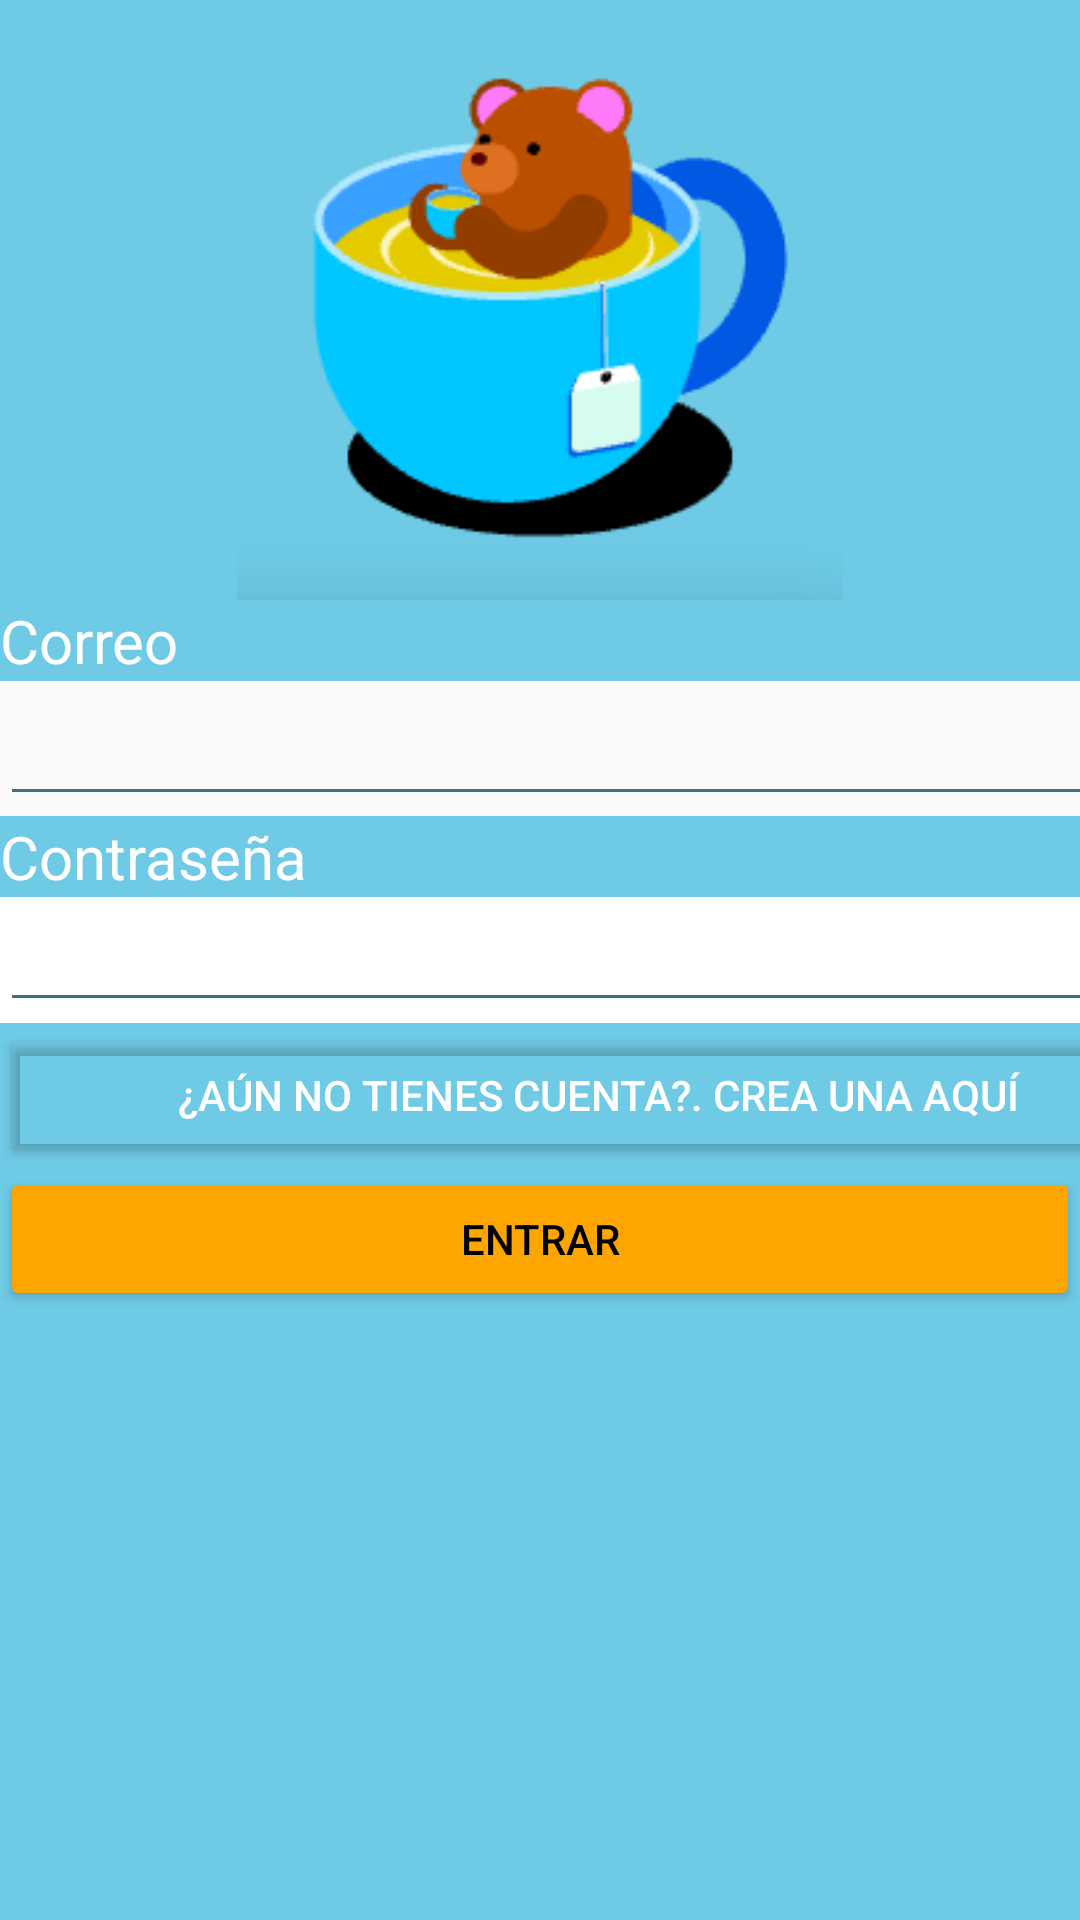

Reconstruct the res/layout file that produces this screen, plus the resources it refers to.
<!-- AndroidManifest.xml: application theme Theme.Proyecto -->
<!-- res/layout/activity_login.xml -->
<?xml version="1.0" encoding="utf-8"?>
<LinearLayout xmlns:android="http://schemas.android.com/apk/res/android"
    xmlns:app="http://schemas.android.com/apk/res-auto"
    xmlns:tools="http://schemas.android.com/tools"
    android:layout_width="match_parent"
    android:layout_height="match_parent"
    android:background="#6FCAE5"
    android:orientation="vertical"
    tools:context=".login">
    <ImageView
        android:id="@+id/imageView"
        android:layout_width="match_parent"
        android:layout_height="200dp"
        app:srcCompat="@drawable/logo" />

    <TextView
        android:id="@+id/correo1"
        android:layout_width="match_parent"
        android:layout_height="wrap_content"
        android:text="Correo"
        android:textSize="20dp"
        android:textColor="#FFFFFF" />

    <LinearLayout
        android:layout_width="401dp"
        android:layout_height="45dp"
        android:background="#FBF9F9"
        android:foregroundTint="#FF2222"
        android:orientation="vertical">

        <EditText
            android:id="@+id/correo"
            android:layout_width="match_parent"
            android:layout_height="wrap_content"
            android:layout_weight="1"
            android:backgroundTint="#3D707F"
            android:ems="10"
            android:inputType="textEmailAddress"
            android:textColor="@color/black" />
    </LinearLayout>

    <TextView
        android:id="@+id/textView4"
        android:layout_width="match_parent"
        android:layout_height="wrap_content"
        android:orientation="vertical"
        android:text="Contraseña"
        android:textSize="20dp"
        android:textColor="#FFFFFF" />

    <LinearLayout
        android:layout_width="400dp"
        android:layout_height="42dp"
        android:background="#FFFFFF"
        android:gravity="center"
        android:orientation="horizontal">

        <EditText
            android:id="@+id/contrasena"
            android:layout_width="match_parent"
            android:layout_height="wrap_content"
            android:layout_weight="1"
            android:backgroundTint="#3D707F"
            android:ems="10"
            android:inputType="textPassword"
            android:textColor="@color/black" />
    </LinearLayout>

    <LinearLayout
        android:layout_width="399dp"
        android:layout_height="wrap_content"
        android:orientation="horizontal">

        <Button
            android:id="@+id/cuenta"
            android:layout_width="match_parent"
            android:layout_height="wrap_content"
            android:backgroundTint="#00FF0E0E"
            android:onClick="abreActivity4"
            android:text="¿Aún no tienes cuenta?. Crea una aquí"
            android:textColor="#FFFFFF" />


    </LinearLayout>

    <Button
        android:id="@+id/registrar"
        android:layout_width="match_parent"
        android:layout_height="wrap_content"
        android:backgroundTint="#FFA500"
        android:text="Entrar"
        android:textColor="#000000" />


</LinearLayout>
<!-- resources referenced by this layout -->
<resources>
  <color name="black">#FF000000</color>
  <!-- drawable logo: png bitmap (drawable, 7884 bytes) -->
  <style name="Theme.Proyecto" parent="Theme.MaterialComponents.DayNight.NoActionBar">
  
          
          <item name="colorPrimary">@color/blue</item>
          <item name="colorPrimaryVariant">@color/purple_700</item>
          <item name="colorOnPrimary">@color/white</item>
          
          <item name="colorSecondary">@color/blue</item>
          <item name="colorSecondaryVariant">@color/teal_700</item>
          <item name="colorOnSecondary">@color/blue</item>
          32
          <item name="android:statusBarColor">@color/blue</item>
          
          <item name="toolbarStyle">@style/Widget.MaterialComponents.Toolbar.PrimarySurface</item>
      </style>
  <color name="blue">#0288D1</color>
  <color name="purple_700">#FF3700B3</color>
  <color name="white">#FFFFFFFF</color>
  <color name="teal_700">#FF018786</color>
</resources>
